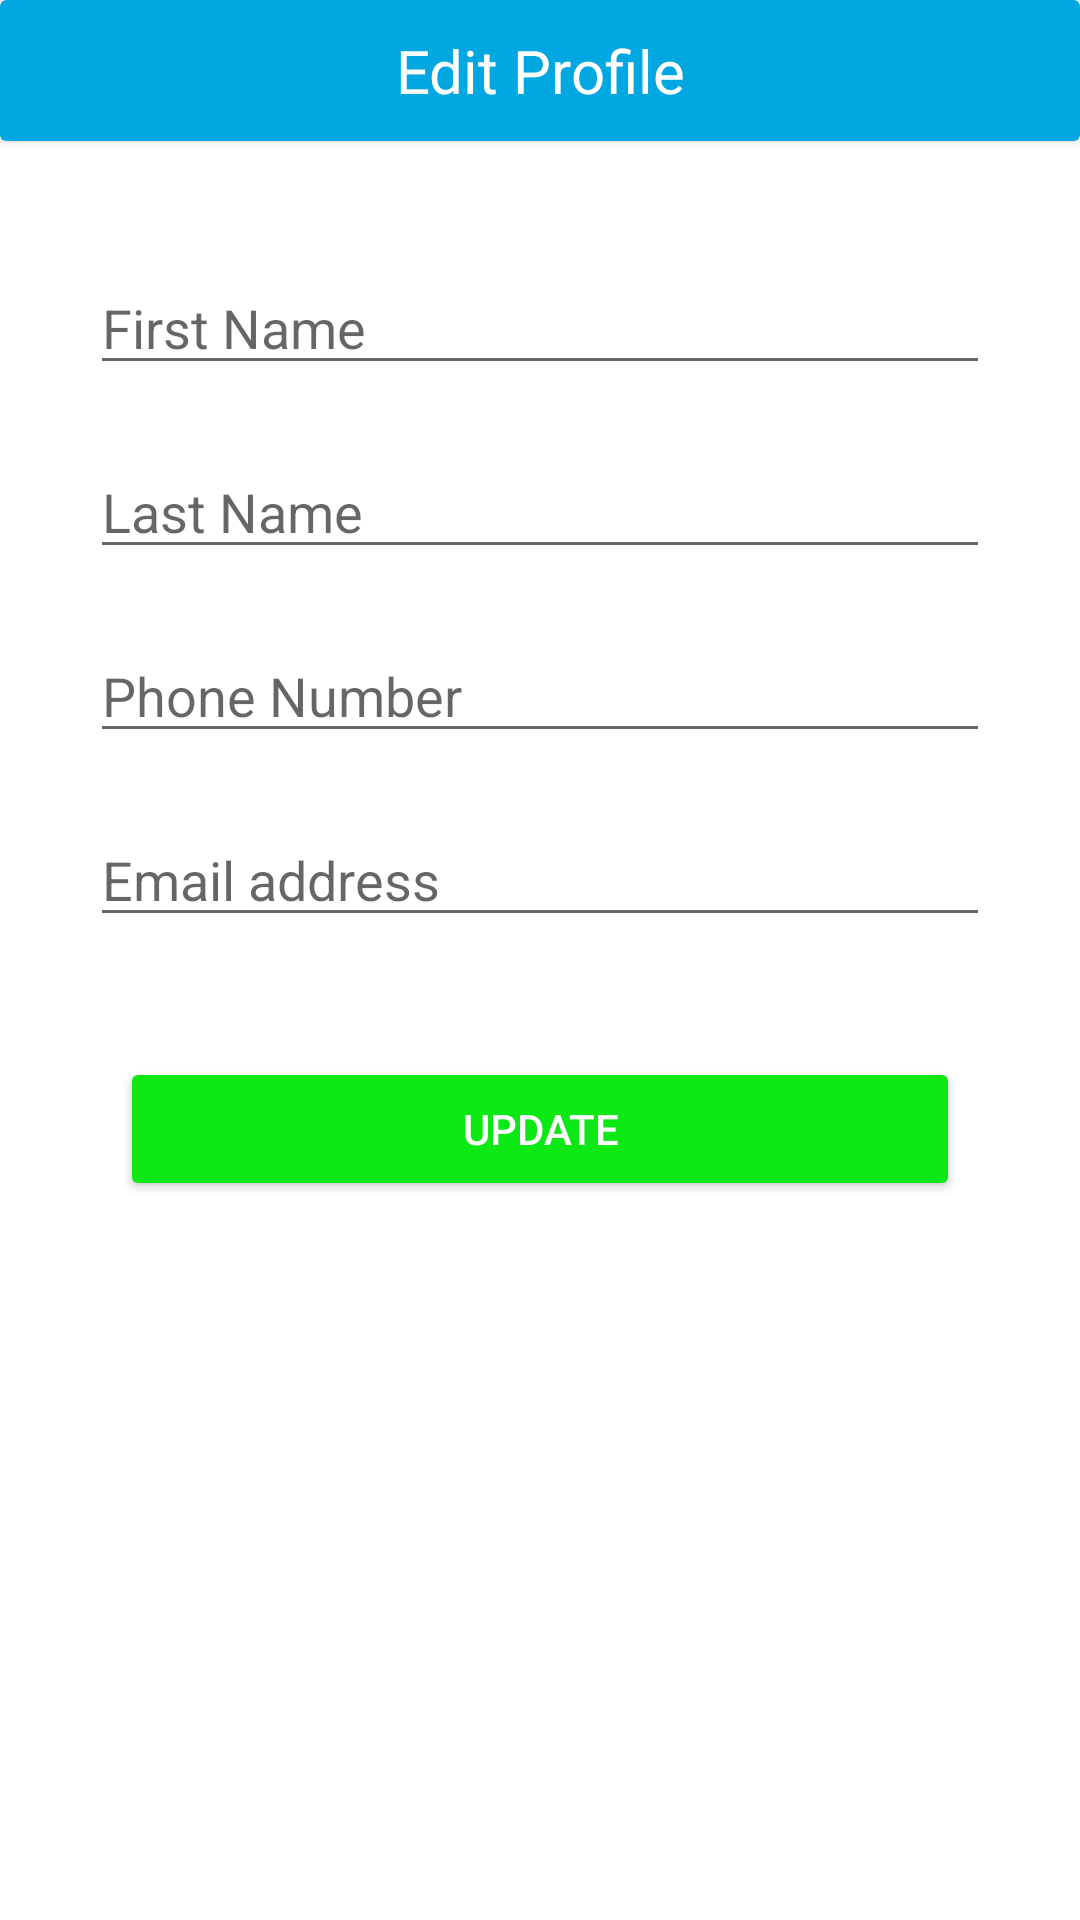

Android layout source for this screen:
<!-- AndroidManifest.xml: application theme Theme.Dispatch -->
<!-- res/layout/activity_edit_profile.xml -->
<?xml version="1.0" encoding="utf-8"?>
<RelativeLayout xmlns:android="http://schemas.android.com/apk/res/android"
    xmlns:app="http://schemas.android.com/apk/res-auto"
    xmlns:tools="http://schemas.android.com/tools"
    android:layout_width="match_parent"
    android:layout_height="match_parent"
    tools:context=".EditProfile">

    <androidx.cardview.widget.CardView
        android:id="@+id/top"
        android:layout_width="match_parent"
        android:layout_height="wrap_content"
        android:backgroundTint="@color/primary2">

        <RelativeLayout
            android:layout_width="match_parent"
            android:layout_height="wrap_content">

            <TextView
                android:layout_width="match_parent"
                android:layout_height="wrap_content"
                android:text="Edit Profile"
                android:padding="10sp"
                android:textSize="20sp"
                android:textColor="@color/white"
                android:gravity="center_horizontal"/>

            <ImageView
                android:id="@+id/back"
                android:layout_width="wrap_content"
                android:layout_height="wrap_content"
                android:layout_alignParentStart="true"
                android:layout_centerInParent="true"
                android:layout_marginStart="20dp"
                android:src="@drawable/ic_arrow_back" />
        </RelativeLayout>
    </androidx.cardview.widget.CardView>

    <LinearLayout
        android:id="@+id/regForm"
        android:orientation="vertical"
        android:layout_below="@id/top"
        android:layout_marginTop="20dp"
        android:layout_marginHorizontal="20dp"
        android:layout_width="match_parent"
        android:layout_height="wrap_content"
        android:layout_gravity="center">

        <EditText
            android:id="@+id/firstname"
            android:layout_width="match_parent"
            android:layout_height="wrap_content"
            android:hint="First Name"
            android:layout_marginTop="20dp"
            android:layout_marginHorizontal="10dp"/>

        <EditText
            android:id="@+id/lastname"
            android:layout_width="match_parent"
            android:layout_height="wrap_content"
            android:hint="Last Name"
            android:layout_marginTop="20dp"
            android:layout_marginHorizontal="10dp"/>

        <EditText
            android:id="@+id/phone"
            android:layout_width="match_parent"
            android:layout_height="wrap_content"
            android:hint="Phone Number"
            android:layout_marginTop="20dp"
            android:layout_marginHorizontal="10dp"/>

        <EditText
            android:id="@+id/email"
            android:layout_width="match_parent"
            android:layout_height="wrap_content"
            android:hint="Email address"
            android:layout_marginTop="20dp"
            android:layout_marginHorizontal="10dp"/>

        <ProgressBar
            android:id="@+id/loading"
            android:visibility="gone"
            android:layout_width="match_parent"
            android:layout_height="wrap_content"
            android:layout_marginTop="20dp"/>

    </LinearLayout>


    <Button
        android:id="@+id/edit"
        android:layout_width="match_parent"
        android:layout_height="wrap_content"
        android:layout_below="@+id/regForm"
        android:layout_marginHorizontal="40dp"
        android:layout_marginTop="40dp"
        android:backgroundTint="@color/button"
        android:text="Update"
        android:textColor="@color/white" />


</RelativeLayout>
<!-- resources referenced by this layout -->
<resources>
  <color name="button">#0CE814</color>
  <color name="primary2">#00A7E1</color>
  <color name="white">#FFFFFFFF</color>
  <style name="Theme.Dispatch" parent="Theme.MaterialComponents.DayNight.NoActionBar">
          
          <item name="colorPrimary">@color/purple_500</item>
          <item name="colorPrimaryVariant">@color/primary2</item>
          <item name="colorOnPrimary">@color/white</item>
          
          <item name="colorSecondary">@color/teal_200</item>
          <item name="colorSecondaryVariant">@color/teal_700</item>
          <item name="colorOnSecondary">@color/black</item>
          
          <item name="android:statusBarColor">?attr/colorPrimaryVariant</item>
          
          <item name="drawerArrowStyle">@style/DrawerIconStyle</item>
      </style>
  <color name="purple_500">#FF6200EE</color>
  <color name="teal_200">#FF03DAC5</color>
  <color name="teal_700">#FF018786</color>
  <color name="black">#FF000000</color>
  <style name="DrawerIconStyle" parent="Widget.AppCompat.DrawerArrowToggle">
          <item name="color">@android:color/white</item>
      </style>
</resources>
